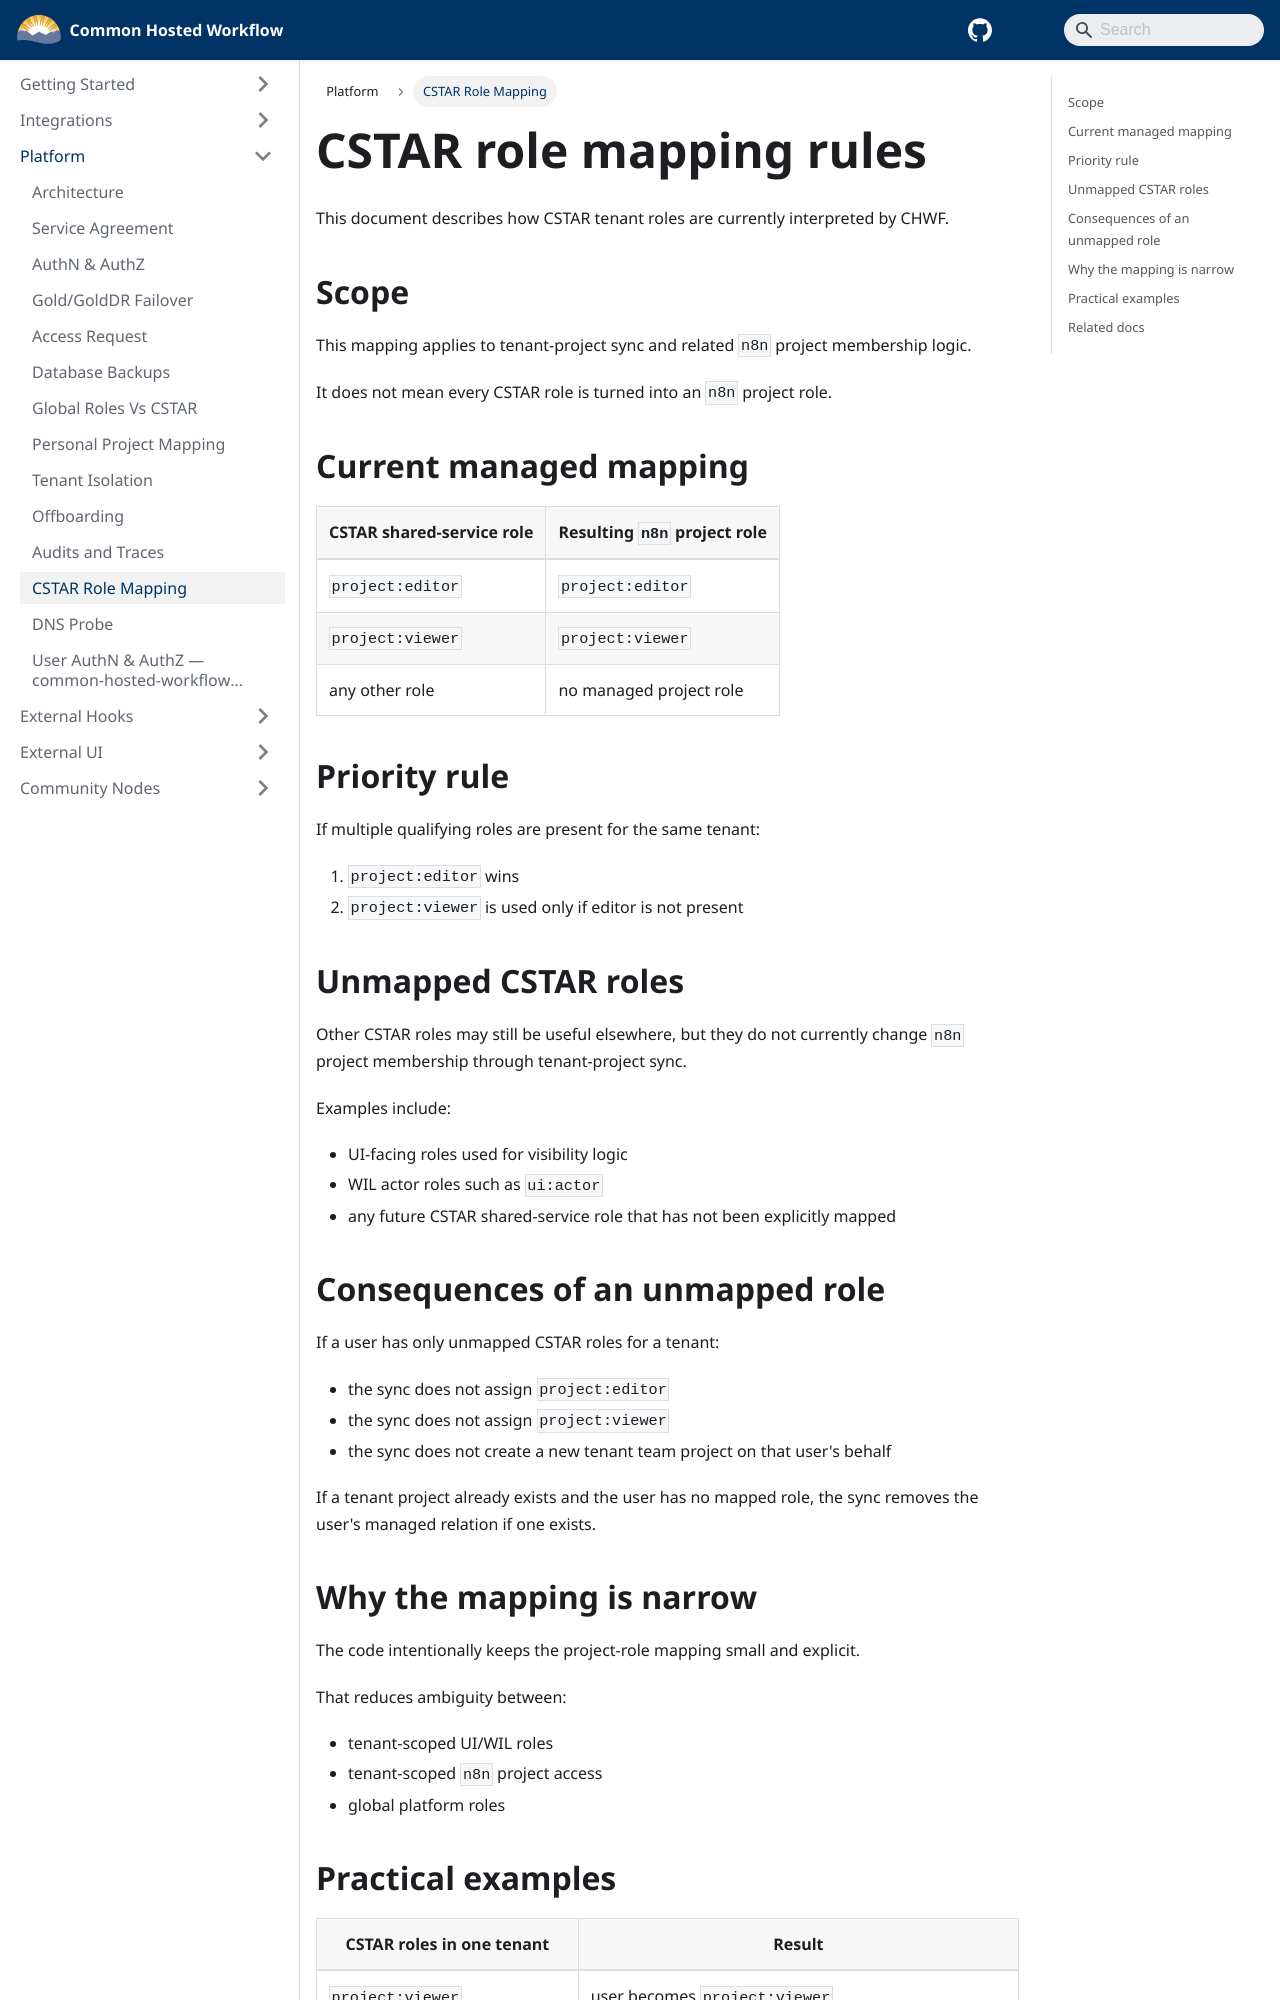

repository: bcgov/common-hosted-workflow · page: platform/cstar-role-mapping-rules.html · generator: docusaurus

---
title: CSTAR Role Mapping Rules
sidebar_label: CSTAR Role Mapping
sidebar_position: 8
---

# CSTAR role mapping rules

This document describes how CSTAR tenant roles are currently interpreted by CHWF.

## Scope

This mapping applies to tenant-project sync and related `n8n` project membership logic.

It does not mean every CSTAR role is turned into an `n8n` project role.

## Current managed mapping

| CSTAR shared-service role | Resulting `n8n` project role |
| ------------------------- | ---------------------------- |
| `project:editor`          | `project:editor`             |
| `project:viewer`          | `project:viewer`             |
| any other role            | no managed project role      |

## Priority rule

If multiple qualifying roles are present for the same tenant:

1. `project:editor` wins
2. `project:viewer` is used only if editor is not present

## Unmapped CSTAR roles

Other CSTAR roles may still be useful elsewhere, but they do not currently change `n8n` project membership through tenant-project sync.

Examples include:

- UI-facing roles used for visibility logic
- WIL actor roles such as `ui:actor`
- any future CSTAR shared-service role that has not been explicitly mapped

## Consequences of an unmapped role

If a user has only unmapped CSTAR roles for a tenant:

- the sync does not assign `project:editor`
- the sync does not assign `project:viewer`
- the sync does not create a new tenant team project on that user's behalf

If a tenant project already exists and the user has no mapped role, the sync removes the user's managed relation if one exists.

## Why the mapping is narrow

The code intentionally keeps the project-role mapping small and explicit.

That reduces ambiguity between:

- tenant-scoped UI/WIL roles
- tenant-scoped `n8n` project access
- global platform roles
